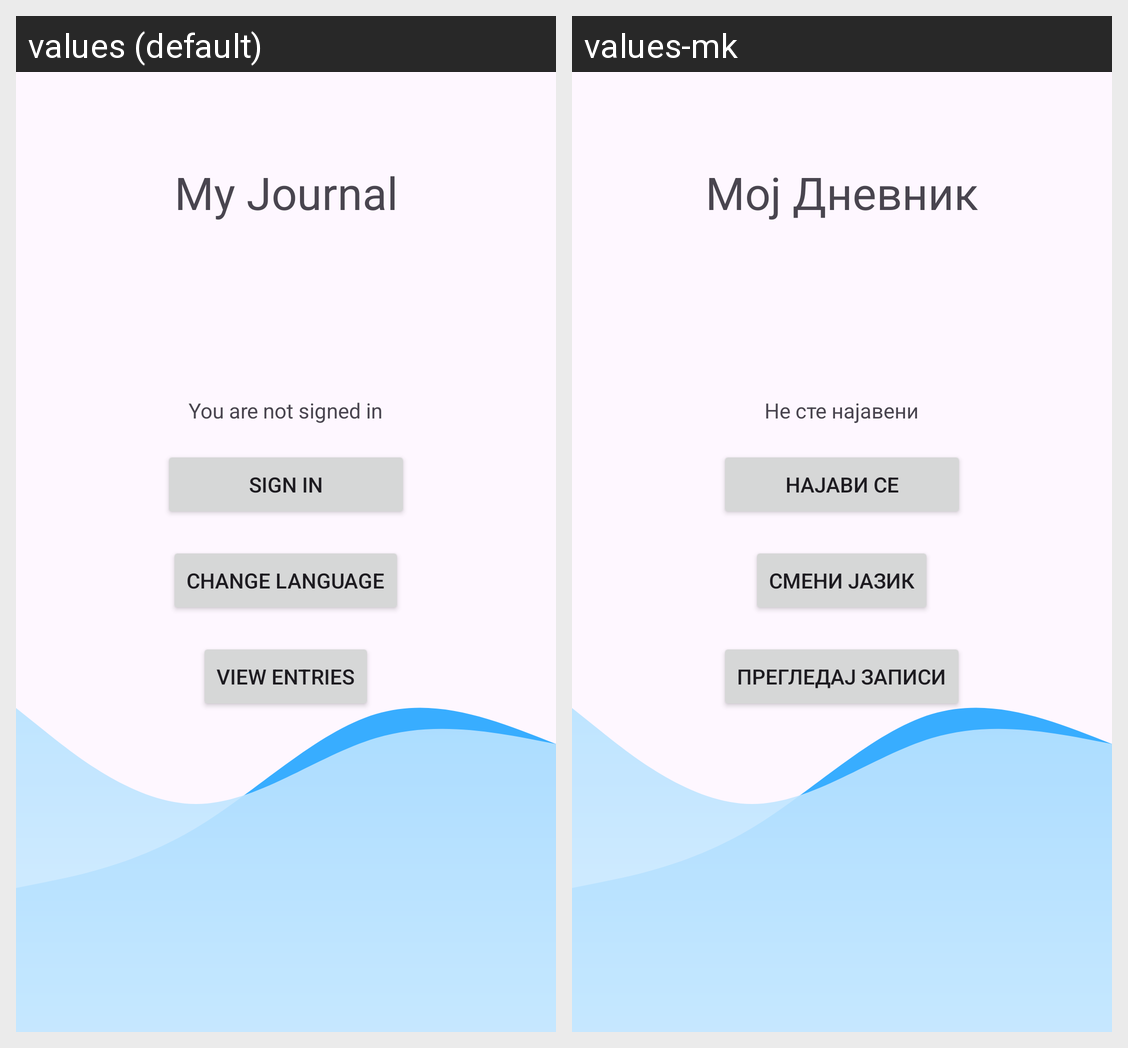

The Android screen above is rendered under two locales of the same app. Produce the string resources it draws, with the default and per-locale values.
Android screen res/layout/activity_main.xml rendered under 2 locales, left to right: values (default), values-mk. Device: Nexus 5 (rendered at 1080×1920; each locale shown at half size, 540×960, under a caption strip naming it); theme Theme.MyApplication.
Strings drawn on this screen, with the default value and each locale's value (text and hints the layout hard-codes, and strings that could not be matched under every locale, appear in the picture but are not listed):

app_name
  values: My Journal
  values-mk: Мој Дневник

you_are_not_signed_in
  values: You are not signed in
  values-mk: Не сте најавени

sign_in
  values: Sign in
  values-mk: Најави се

change_localization
  values: Change Language
  values-mk: Смени Јазик

open_view_journals
  values: View Entries
  values-mk: Прегледај Записи
